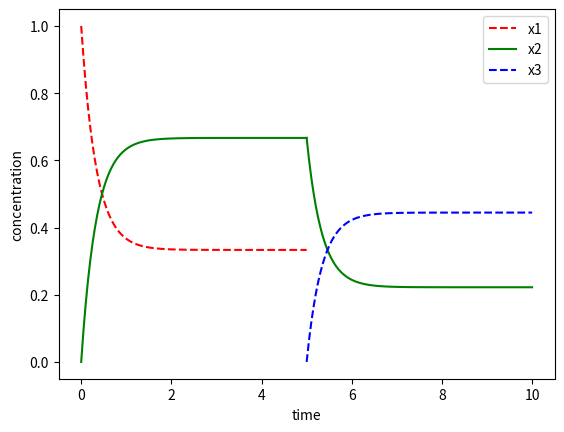

Recreate this plot in Python.
#!/usr/bin/env python3
# -*- coding: utf-8 -*-
"""
Created on Mon Aug  7 20:32:32 2023

[redacted]
"""

from scipy.integrate import odeint
import numpy as np
import matplotlib.pyplot as plt

"x1 <--> x2"

"1. yol"

# def model(x1,t):
#     r1 = 2
#     r2 = 1
#     x2_int = 0.7
#     dx1dt = (r2*x2_int) - (r1*x1)
#     return dx1dt

# x1_int = [0, 0.5, 1]
# t = np.linspace(0,20,500)
# result = odeint(model,x1_int,t)

# fig,ax = plt.subplots()
# ax.plot(t,result[:,0],label='x1_int=0')
# ax.plot(t,result[:,1],label='x1_int=0.5')
# ax.plot(t,result[:,2],label='x1_int=1')
# ax.legend()
# ax.set_xlabel('t')
# ax.set_ylabel('x1')

"2. yol" 

def rxn(c,t):
    
    dx1dt = (r[1]*c[1]) - (r[0]*c[0])
    dx2dt = (r[0]*c[0]) - (r[1]*c[1])
    
    return [dx1dt, dx2dt]

t = np.linspace(0,5,100)
c_int = [1,0]
r = [2,1]

c_x1x2 = odeint(rxn, c_int, t)

plt.plot(t, c_x1x2[:,0], 'r--', label='x1')
plt.plot(t, c_x1x2[:,1], 'g-', label='x2')
plt.legend()
plt.grid()
plt.xlabel('time')
plt.ylabel('concentration')

t = np.linspace(5,10,100)
c_int = [c_x1x2[-1,1],0]
c_x2x3 = odeint(rxn, c_int, t)

plt.plot(t, c_x2x3[:,0], 'g-')
plt.plot(t, c_x2x3[:,1], 'b--', label='x3')
plt.legend()
plt.grid()
plt.xlabel('time')
plt.ylabel('concentration')



